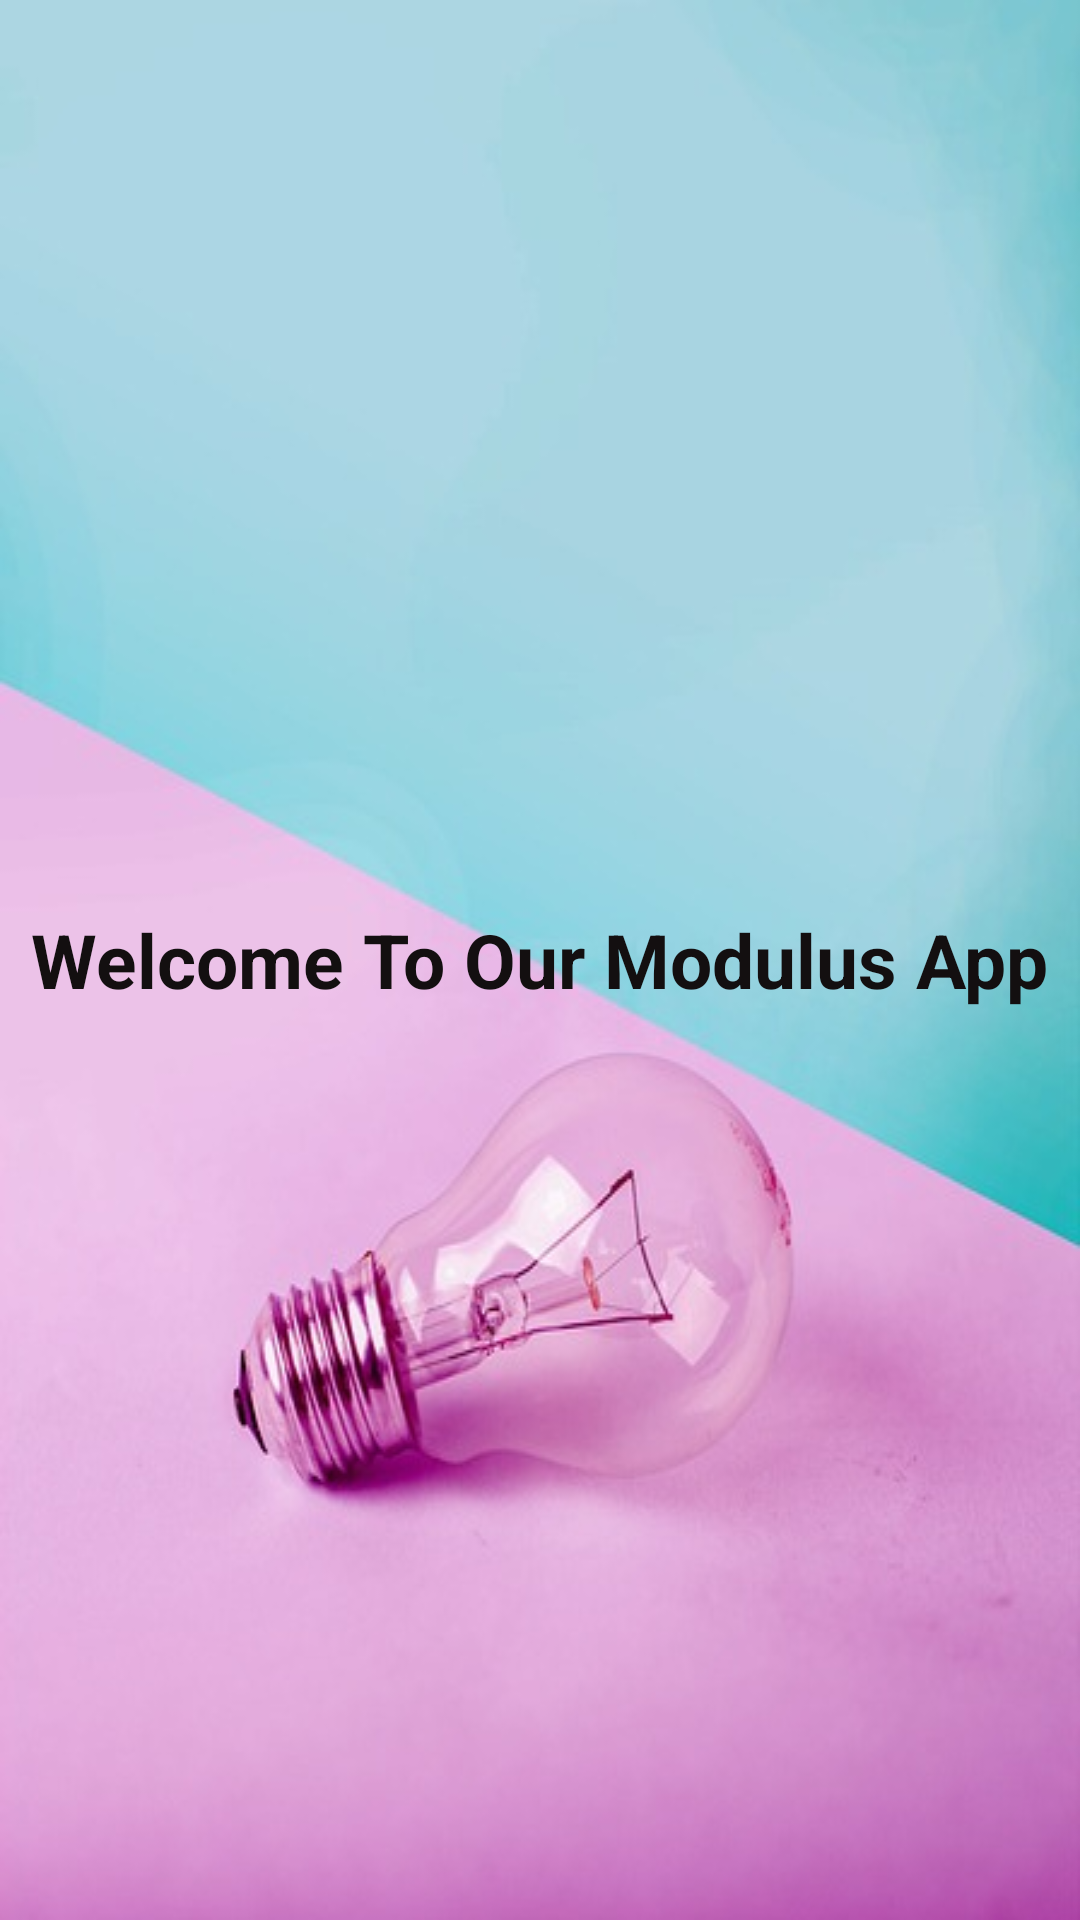

Android layout source for this screen:
<!-- AndroidManifest.xml: application theme Theme.ModulusTutorLogin -->
<!-- res/layout/activity_main.xml -->
<?xml version="1.0" encoding="utf-8"?>
<LinearLayout xmlns:android="http://schemas.android.com/apk/res/android"
    xmlns:app="http://schemas.android.com/apk/res-auto"
    xmlns:tools="http://schemas.android.com/tools"
    android:id="@+id/main"
    android:layout_width="match_parent"
    android:layout_height="match_parent"
    android:gravity="center"
    android:background="@drawable/second"
    tools:context=".MainActivity">

    <TextView
        android:layout_width="wrap_content"
        android:layout_height="wrap_content"
        android:text="Welcome To Our Modulus App"
        android:textSize="25sp"
        android:textStyle="bold"
        android:textColor="#130F10"
        app:layout_constraintBottom_toBottomOf="parent"
        app:layout_constraintEnd_toEndOf="parent"
        app:layout_constraintStart_toStartOf="parent"
        app:layout_constraintTop_toTopOf="parent" />

</LinearLayout>
<!-- resources referenced by this layout -->
<resources>
  <!-- drawable second: png bitmap (drawable, 154910 bytes) -->
  <style name="Theme.ModulusTutorLogin" parent="Base.Theme.ModulusTutorLogin" />
  <style name="Base.Theme.ModulusTutorLogin" parent="Theme.Material3.DayNight.NoActionBar">
          
          
      </style>
</resources>
